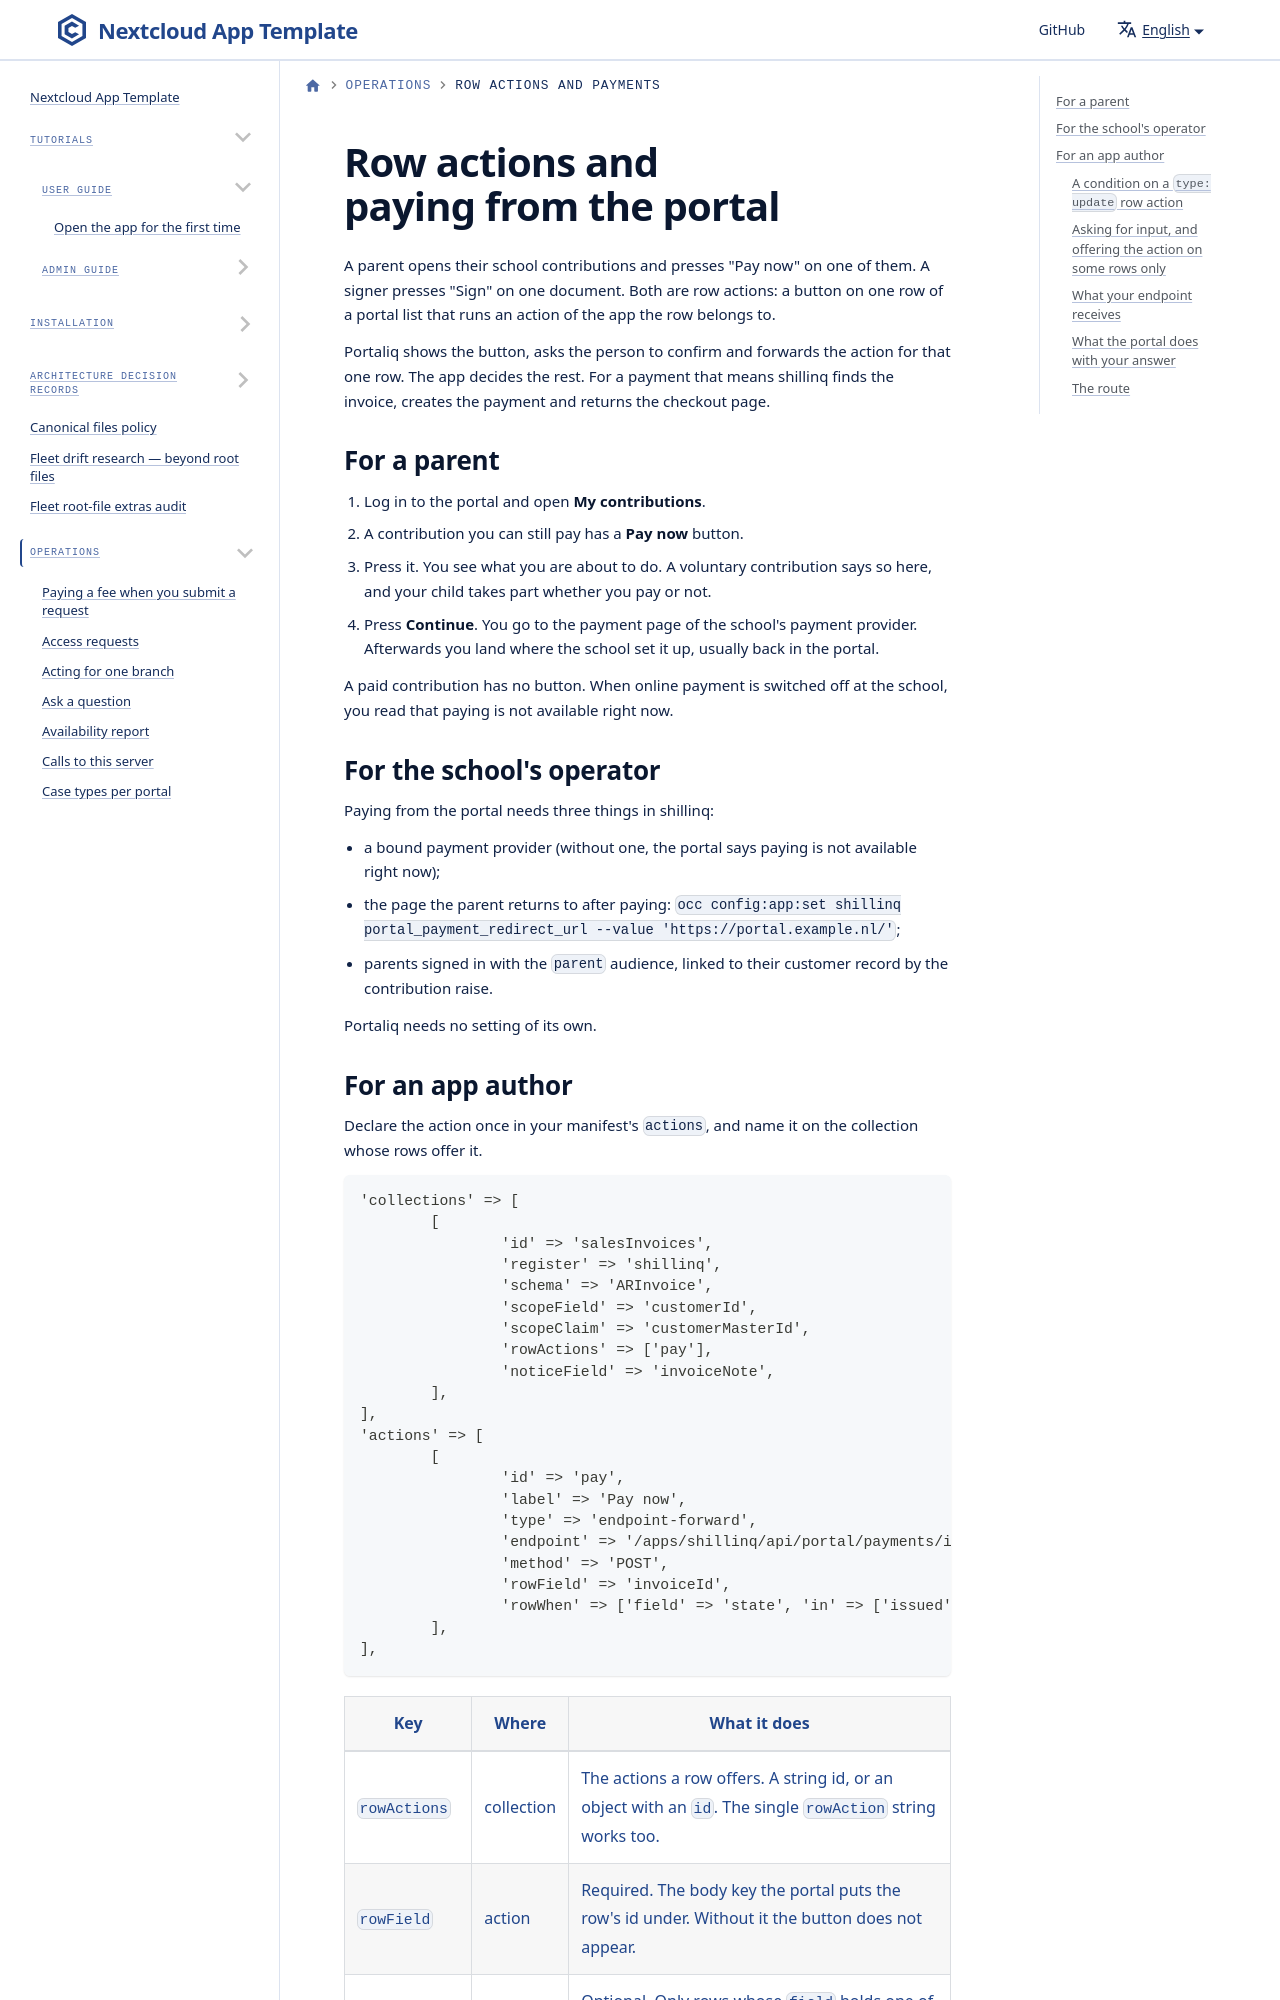

repository: ConductionNL/portaliq · page: docs/operations/row-actions-and-payments/index.html · generator: docusaurus

---
title: Row actions and paying from the portal
sidebar_label: Row actions and payments
---

# Row actions and paying from the portal

A parent opens their school contributions and presses "Pay now" on one of
them. A signer presses "Sign" on one document. Both are row actions: a button
on one row of a portal list that runs an action of the app the row belongs to.

Portaliq shows the button, asks the person to confirm and forwards the action
for that one row. The app decides the rest. For a payment that means shillinq
finds the invoice, creates the payment and returns the checkout page.
